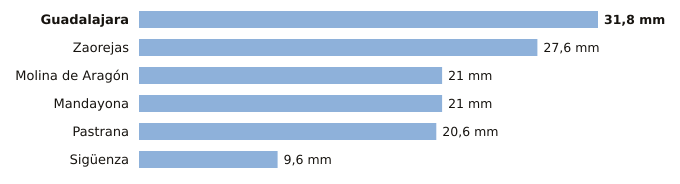

The data file committed next to this chart (first rows):
estacion, provincia, indicativo, mm_6_dias_anteriores, mm_hoy, mm_7_dias, horas_de_hoy
Guadalajara, Guadalajara, 3168D, 31.8, 0.0, 31.8, 3
Zaorejas, Guadalajara, 3021Y, 27.6, 0.0, 27.6, 2
Molina de Aragón, Guadalajara, 3013, 21.0, 0.0, 21.0, 3
Mandayona, Guadalajara, 3140Y, 21.0, 0.0, 21.0, 1
Pastrana, Guadalajara, 3085Y, 20.6, 0.0, 20.6, 2
Sigüenza, Guadalajara, 3130C, 9.6, 0.0, 9.6, 3
